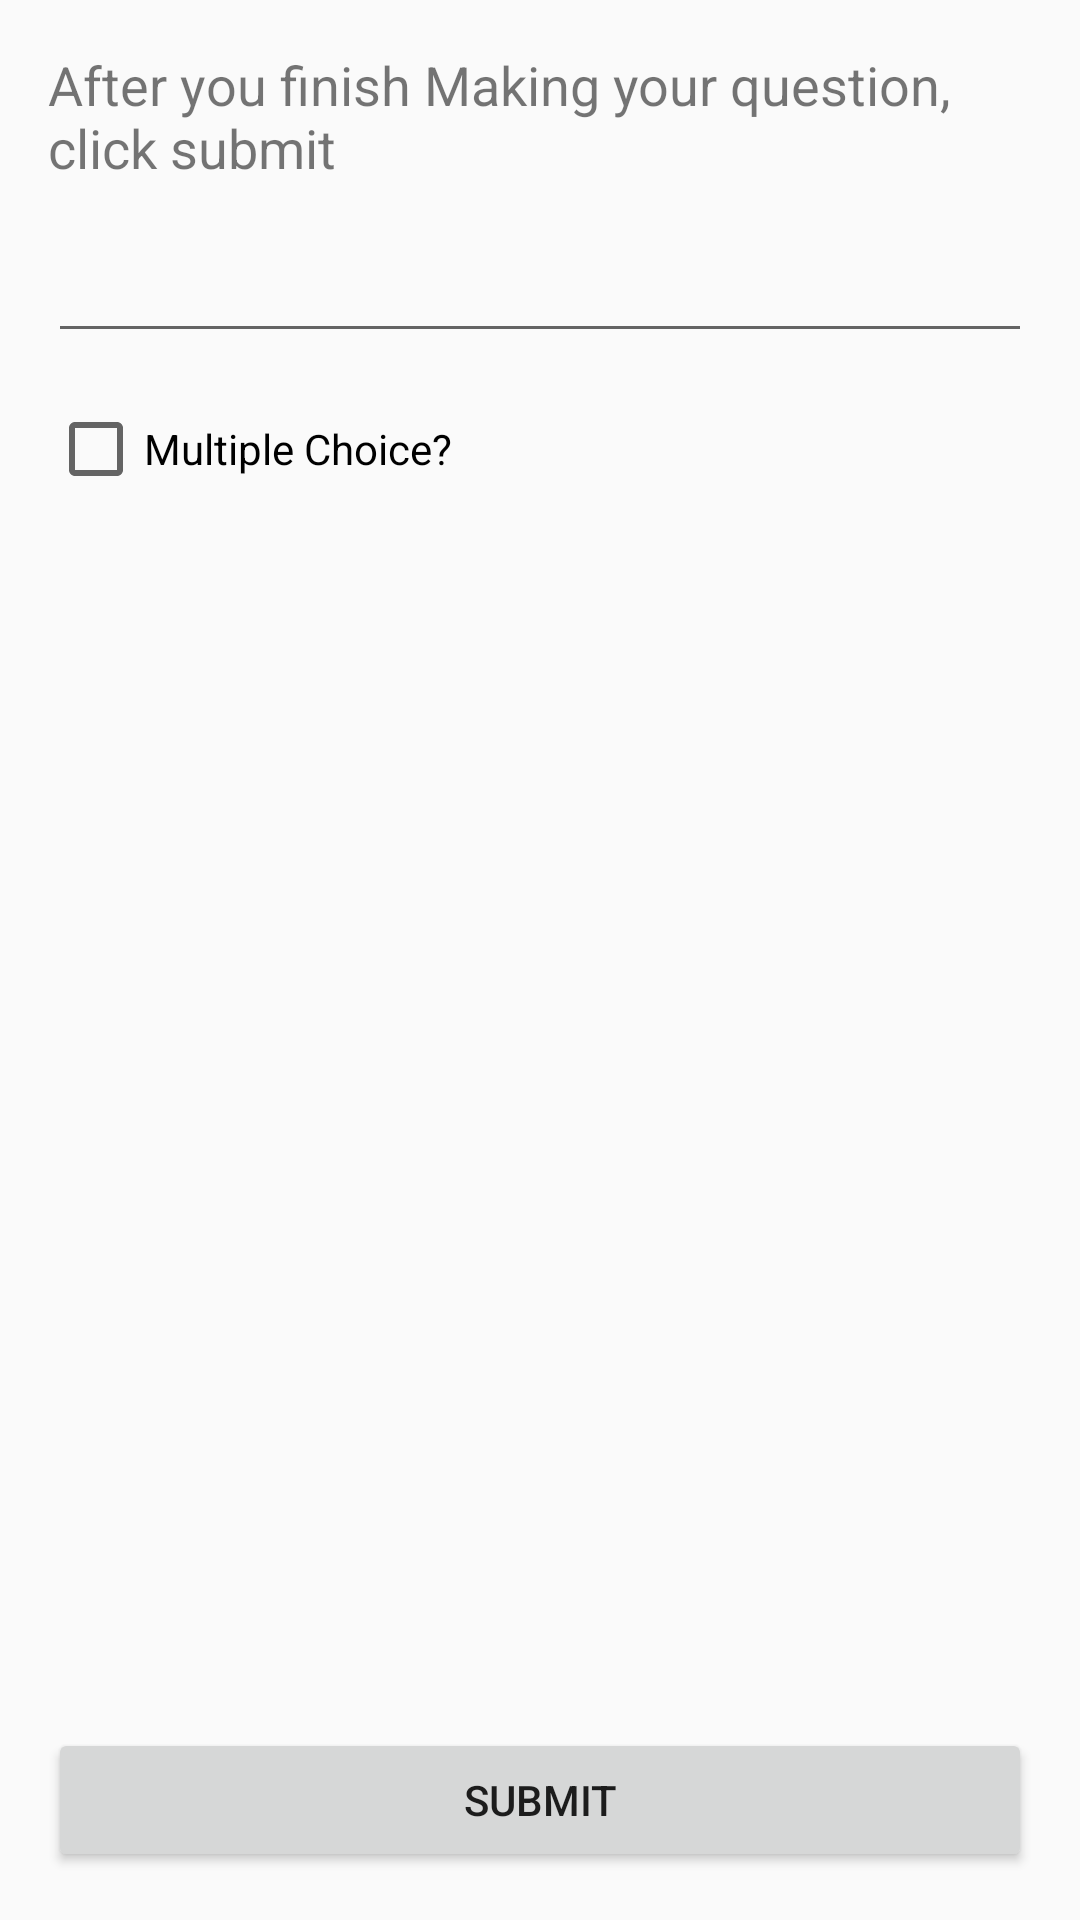

Reconstruct the res/layout file that produces this screen, plus the resources it refers to.
<!-- AndroidManifest.xml: application theme AppTheme -->
<!-- res/layout/activity_create_saquestion.xml -->
<?xml version="1.0" encoding="utf-8"?>
<RelativeLayout xmlns:android="http://schemas.android.com/apk/res/android"
    xmlns:tools="http://schemas.android.com/tools"
    android:id="@+id/activity_create_saquestion"
    android:layout_width="match_parent"
    android:layout_height="match_parent"
    android:paddingBottom="@dimen/activity_vertical_margin"
    android:paddingLeft="@dimen/activity_horizontal_margin"
    android:paddingRight="@dimen/activity_horizontal_margin"
    android:paddingTop="@dimen/activity_vertical_margin"
    tools:context="edu.ilstu.createSAQuestion">

    <TextView
        android:text="After you finish Making your question, click submit"
        android:layout_width="wrap_content"
        android:layout_height="wrap_content"
        android:id="@+id/textView"
        android:textSize="18sp"
        android:layout_alignParentTop="true"
        android:layout_alignParentLeft="true"
        android:layout_alignParentStart="true" />

    <EditText
        android:layout_width="wrap_content"
        android:layout_height="wrap_content"
        android:id="@+id/questionBox"
        tools:hint="@string/userQuestion"
        android:textSize="18sp"
        android:layout_alignWithParentIfMissing="false"
        android:layout_below="@+id/textView"
        android:layout_alignParentLeft="true"
        android:layout_alignParentStart="true"
        android:layout_marginTop="15dp"
        android:layout_alignParentRight="true"
        android:layout_alignParentEnd="true" />

    <CheckBox
        android:layout_width="wrap_content"
        android:layout_height="wrap_content"
        android:id="@+id/McCheck"
        android:layout_marginTop="16dp"
        android:layout_marginBottom="14dp"
        android:layout_below="@id/questionBox"
        android:text="Multiple Choice?" />

    <TextView
        android:text="Select button next to correct answer"
        android:layout_width="wrap_content"
        android:layout_height="wrap_content"
        android:layout_below="@+id/McCheck"
        android:id="@+id/boxDialogue"
        android:textSize="18sp"
        android:visibility="invisible"
        android:layout_gravity="center" />


    <LinearLayout
        android:id="@+id/linearLayout"
        android:orientation="horizontal"
        android:layout_width="match_parent"
        android:layout_height="wrap_content"
        android:visibility="invisible"
        android:layout_below="@+id/boxDialogue">

        <LinearLayout
            android:layout_width="wrap_content"
            android:layout_height="wrap_content"
            android:orientation="vertical">

            <RadioGroup
                android:id="@+id/radioGroup"
                android:layout_width="wrap_content"
                android:layout_height="match_parent"
                android:orientation="vertical">

                <RadioButton
                    android:id="@+id/cbAnswer1"
                    android:layout_width="wrap_content"
                    android:layout_height="wrap_content"
                    android:checked="false"
                    android:layout_marginTop="8dp" />

                <RadioButton
                    android:id="@+id/cbAnswer2"
                    android:layout_width="wrap_content"
                    android:layout_height="wrap_content"
                    android:layout_gravity="right"
                    android:checked="true"
                    android:layout_marginTop="10dp" />

                <RadioButton
                    android:id="@+id/cbAnswer3"
                    android:layout_width="wrap_content"
                    android:layout_height="wrap_content"
                    android:layout_gravity="right"
                    android:checked="false"
                    android:layout_marginTop="12dp" />

                <RadioButton
                    android:id="@+id/cbAnswer4"
                    android:layout_width="wrap_content"
                    android:layout_height="wrap_content"
                    android:layout_gravity="right"
                    android:checked="false"
                    android:layout_marginTop="14dp" />

            </RadioGroup>

        </LinearLayout>

        <LinearLayout
            android:orientation="vertical"
            android:layout_width="wrap_content"
            android:layout_height="wrap_content">

            <EditText
                android:id="@+id/mcAnswer1"
                android:layout_height="wrap_content"
                android:layout_width="wrap_content"
                android:hint="@string/answerDialogue" />

            <EditText
                android:id="@+id/mcAnswer2"
                android:layout_height="wrap_content"
                android:layout_width="wrap_content"
                android:hint="@string/answerDialogue" />

            <EditText
                android:id="@+id/mcAnswer3"
                android:layout_height="wrap_content"
                android:layout_width="wrap_content"
                android:hint="@string/answerDialogue" />

            <EditText
                android:id="@+id/mcAnswer4"
                android:layout_height="wrap_content"
                android:layout_width="wrap_content"
                android:hint="@string/answerDialogue" />

        </LinearLayout>

    </LinearLayout>

    <Button
        android:text="Submit"
        android:layout_width="wrap_content"
        android:layout_height="wrap_content"
        android:id="@+id/submitButton"
        android:layout_alignParentBottom="true"
        android:layout_alignParentRight="true"
        android:layout_alignParentLeft="true"/>

</RelativeLayout>
<!-- resources referenced by this layout -->
<resources>
  <dimen name="activity_horizontal_margin">16dp</dimen>
  <dimen name="activity_vertical_margin">16dp</dimen>
  <style name="AppTheme" parent="Theme.AppCompat.Light.DarkActionBar">
          
          <item name="colorPrimary">@color/colorPrimary</item>
          <item name="colorPrimaryDark">@color/colorPrimaryDark</item>
          <item name="colorAccent">@color/colorAccent</item>
      </style>
  <color name="colorPrimary">#3f51b5</color>
  <color name="colorPrimaryDark">#757575</color>
  <color name="colorAccent">#1565c0</color>
</resources>
